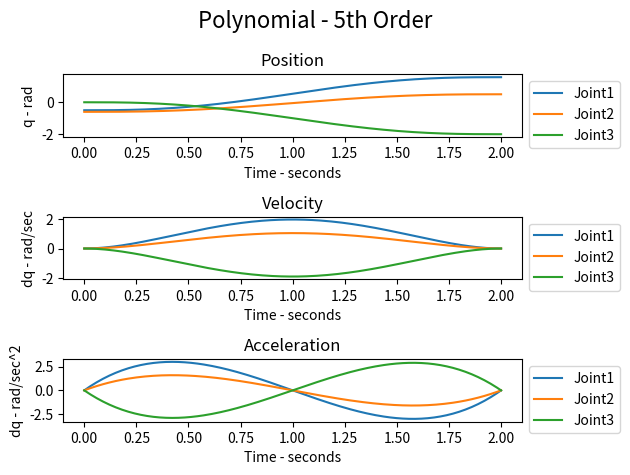

Source code (Python):
import matplotlib.pyplot as plt
import numpy as np

class TrajectoryPlaning:

    # Take the trajectory as a parameter
    # Plot 3 
    @staticmethod
    def plot_trajectory(traj, dt=1/100, title="Trajectory"):
        traj = traj.squeeze()
        q, dq, ddq = traj[:,:, 0], traj[:,:, 1], traj[:,:, 2]
        time = np.linspace(0, dt*len(traj), len(traj))

        fig, axs = plt.subplots(3,1)
        axs[0].plot(time, q)
        axs[0].set_xlabel("Time - seconds")
        axs[0].set_ylabel("q - rad")
        axs[0].legend(["Joint1", "Joint2", "Joint3"], loc="upper left", bbox_to_anchor=(1, 1))
        axs[0].set_title("Position")

        axs[1].plot(time, dq)
        axs[1].set_xlabel("Time - seconds")
        axs[1].set_ylabel("dq - rad/sec")
        axs[1].legend(["Joint1", "Joint2", "Joint3"], loc="upper left", bbox_to_anchor=(1, 1))
        axs[1].set_title("Velocity")
        

        axs[2].plot(time, ddq)
        axs[2].set_xlabel("Time - seconds")
        axs[2].set_ylabel("dq - rad/sec^2")
        axs[2].legend(["Joint1", "Joint2", "Joint3"], loc="upper left", bbox_to_anchor=(1, 1))
        axs[2].set_title("Acceleration")

        
        fig.suptitle(title, fontsize=16)
        plt.tight_layout()
        plt.show()

    # Take the constraints for the initial and goal configurations.
    # Returns a trajectory for each timestep, the entry has a 3 tuples for each joint
    #   each tuple has 3 elements (q_j^i, dq_j^i, ddq_j^i) st. 0<=j<=2 (joint index), i is the index of the iteration  
    @staticmethod
    def polynomial5(t0, q0, dq0, ddq0, tf, qf, dqf, ddqf, dt=1/100):
        q = lambda a,t: a[0] + a[1]*t + a[2]*(t**2) + a[3]*(t**3) + a[4]*(t**4) + a[5]*(t**5)
        dq = lambda a,t: a[1] + 2*a[2]*t + 3*a[3]*(t**2) + 4*a[4]*(t**3) + 5*a[5]*(t**4)
        ddq = lambda a,t: 2*a[2] + 6*a[3]*t + 12*a[4]*(t**2) + 20*a[5]*(t**3)

        A = np.array([[1, t0, t0**2, t0**3,    t0**4,       t0**5],
                      [0, 1,  2*t0,  3*(t0**2), 4*(t0**3),  5*(t0**4)],
                      [0, 0,  2,     6*t0,      12*(t0**2), 20*(t0**3)],
                      [1, tf, tf**2, tf**3,    tf**4,       tf**5],
                      [0, 1,  2*tf,  3*(tf**2), 4*(tf**3),  5*(tf**4)],
                      [0, 0,  2,     6*tf,      12*(tf**2), 20*(tf**3)]])
        x = []
        for j in range(3):
            b = np.array([[q0[j], dq0[j], ddq0[j], qf[j], dqf[j], ddqf[j]]]).T
            x.append(np.linalg.inv(A) @ b)
        
        traj_all = []
        time = np.linspace(t0, tf, int((tf-t0)/dt))
        for t in time:
            traj = []
            for j in range(3):
                traj.append([q(x[j],t), dq(x[j],t), ddq(x[j],t)])
            traj_all.append(traj)
        
        return np.array(traj_all)

    # Returns a trajectory for each timestep, the entry has a 3 tuples for each joint
    #   each tuple has 3 elements (q_j^i, dq_j^i, ddq_j^i) st. 0<=j<=2 (joint index), i is the index of the iteration  
    @staticmethod
    def PTP(q0, qf, f=10, dq_max=1, ddq_max=10):
        pass

    # Returns a trajectory for each timestep, the entry has a 3 tuples for each joint
    #   each tuple has 3 elements (q_j^i, dq_j^i, ddq_j^i) st. 0<=j<=2 (joint index), i is the index of the iteration  
    @staticmethod
    def LIN(q0, qf, f=10, dq_max=1, ddq_max=10):
        pass

if __name__ == "__main__":
    (q0, qf) = ([-0.5, -0.6, 0], [1.57, 0.5, -2.0])
    t0,tf = 0, 2
    (dq0, dqf) = ([0,0,0], [0,0,0])
    (ddq0, ddqf) = ([0,0,0], [0,0,0])
    traj_poly5 = TrajectoryPlaning.polynomial5(t0, q0, dq0, ddq0, tf, qf, dqf, ddqf)
    TrajectoryPlaning.plot_trajectory(traj=traj_poly5, title="Polynomial - 5th Order")